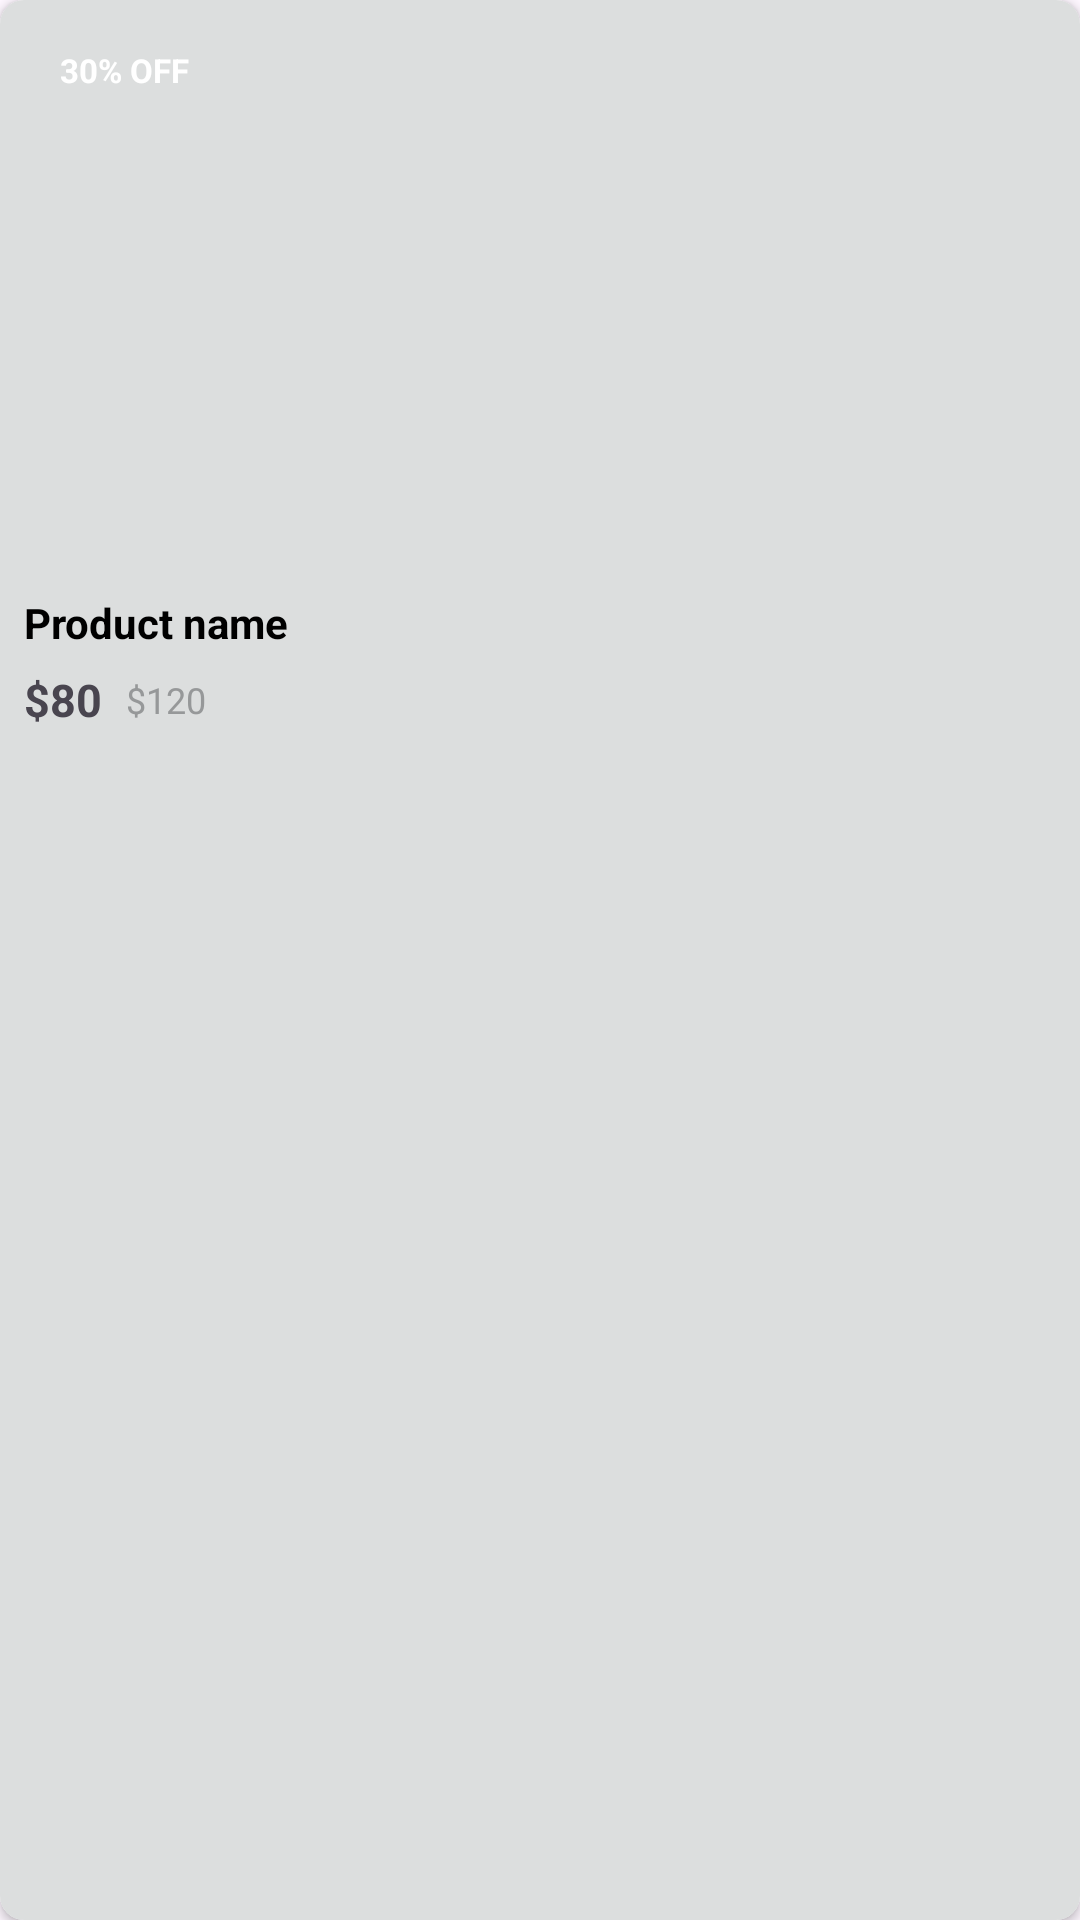

Android layout source for this screen:
<!-- AndroidManifest.xml: application theme Theme.InternTask -->
<!-- res/layout/allmix_item.xml -->
<?xml version="1.0" encoding="utf-8"?>
<androidx.cardview.widget.CardView
    xmlns:android="http://schemas.android.com/apk/res/android"
    xmlns:app="http://schemas.android.com/apk/res-auto"
    android:layout_width="170dp"
    android:layout_height="290dp"
    android:layout_margin="6dp"
    app:cardCornerRadius="8dp"
    app:cardElevation="2dp">

    <LinearLayout
        android:layout_width="match_parent"
        android:layout_height="match_parent"
        android:background="#DCDEDE"
        android:orientation="vertical"
        android:padding="8dp">

        
        <FrameLayout
            android:layout_width="match_parent"
            android:layout_height="180dp">

            <ImageView
                android:id="@+id/imgProduct"
                android:layout_width="match_parent"
                android:layout_height="match_parent"
                android:background="#DCDEDE"
                android:scaleType="centerCrop"
                android:src="@drawable/ic_launcher_background"/>

            
            <TextView
                android:id="@+id/txtDiscountPercent"
                android:layout_width="wrap_content"
                android:layout_height="wrap_content"
                android:layout_margin="6dp"
                android:background="@drawable/bg_discount_back"
                android:paddingHorizontal="6dp"
                android:paddingVertical="2dp"
                android:text="30% OFF"
                android:textSize="11sp"
                android:textStyle="bold"
                android:textColor="@android:color/white"/>
        </FrameLayout>

        
        <TextView
            android:id="@+id/txtTitle"
            android:layout_width="match_parent"
            android:layout_height="wrap_content"
            android:layout_marginTop="10dp"
            android:maxLines="2"
            android:ellipsize="end"
            android:text="Product name"
            android:textSize="14sp"
            android:textStyle="bold"
            android:textColor="@color/black"/>

        
        <LinearLayout
            android:layout_width="match_parent"
            android:layout_height="wrap_content"
            android:layout_marginTop="6dp"
            android:orientation="horizontal"
            android:gravity="center_vertical">

            
            <TextView
                android:id="@+id/txtDiscountPrice"
                android:layout_width="wrap_content"
                android:layout_height="wrap_content"
                android:text="$80"
                android:textSize="15sp"
                android:textStyle="bold"
                android:textColor="@color/orange"/>

            
            <TextView
                android:id="@+id/txtOriginalPrice"
                android:layout_width="wrap_content"
                android:layout_height="wrap_content"
                android:layout_marginStart="8dp"
                android:text="$120"
                android:textSize="12sp"
                android:textColor="@color/g_gray500"
               />

        </LinearLayout>

    </LinearLayout>

</androidx.cardview.widget.CardView>
<!-- resources referenced by this layout -->
<resources>
  <color name="black">#FF000000</color>
  <color name="g_gray500">#969899</color>
  <!-- drawable bg_discount_back (drawable) -->
  <?xml version="1.0" encoding="utf-8"?>
  <shape xmlns:android="http://schemas.android.com/apk/res/android">
      <solid android:color="@color/orange"/>
      <corners android:radius="4dp"/>
  </shape>
  <style name="Theme.InternTask" parent="Base.Theme.InternTask" />
  <style name="Base.Theme.InternTask" parent="Theme.Material3.DayNight.NoActionBar">
  
          
          <item name="android:statusBarColor">@color/orange</item>
  
          
          <item name="android:windowDrawsSystemBarBackgrounds">true</item>
  
          
          
  
      </style>
</resources>
